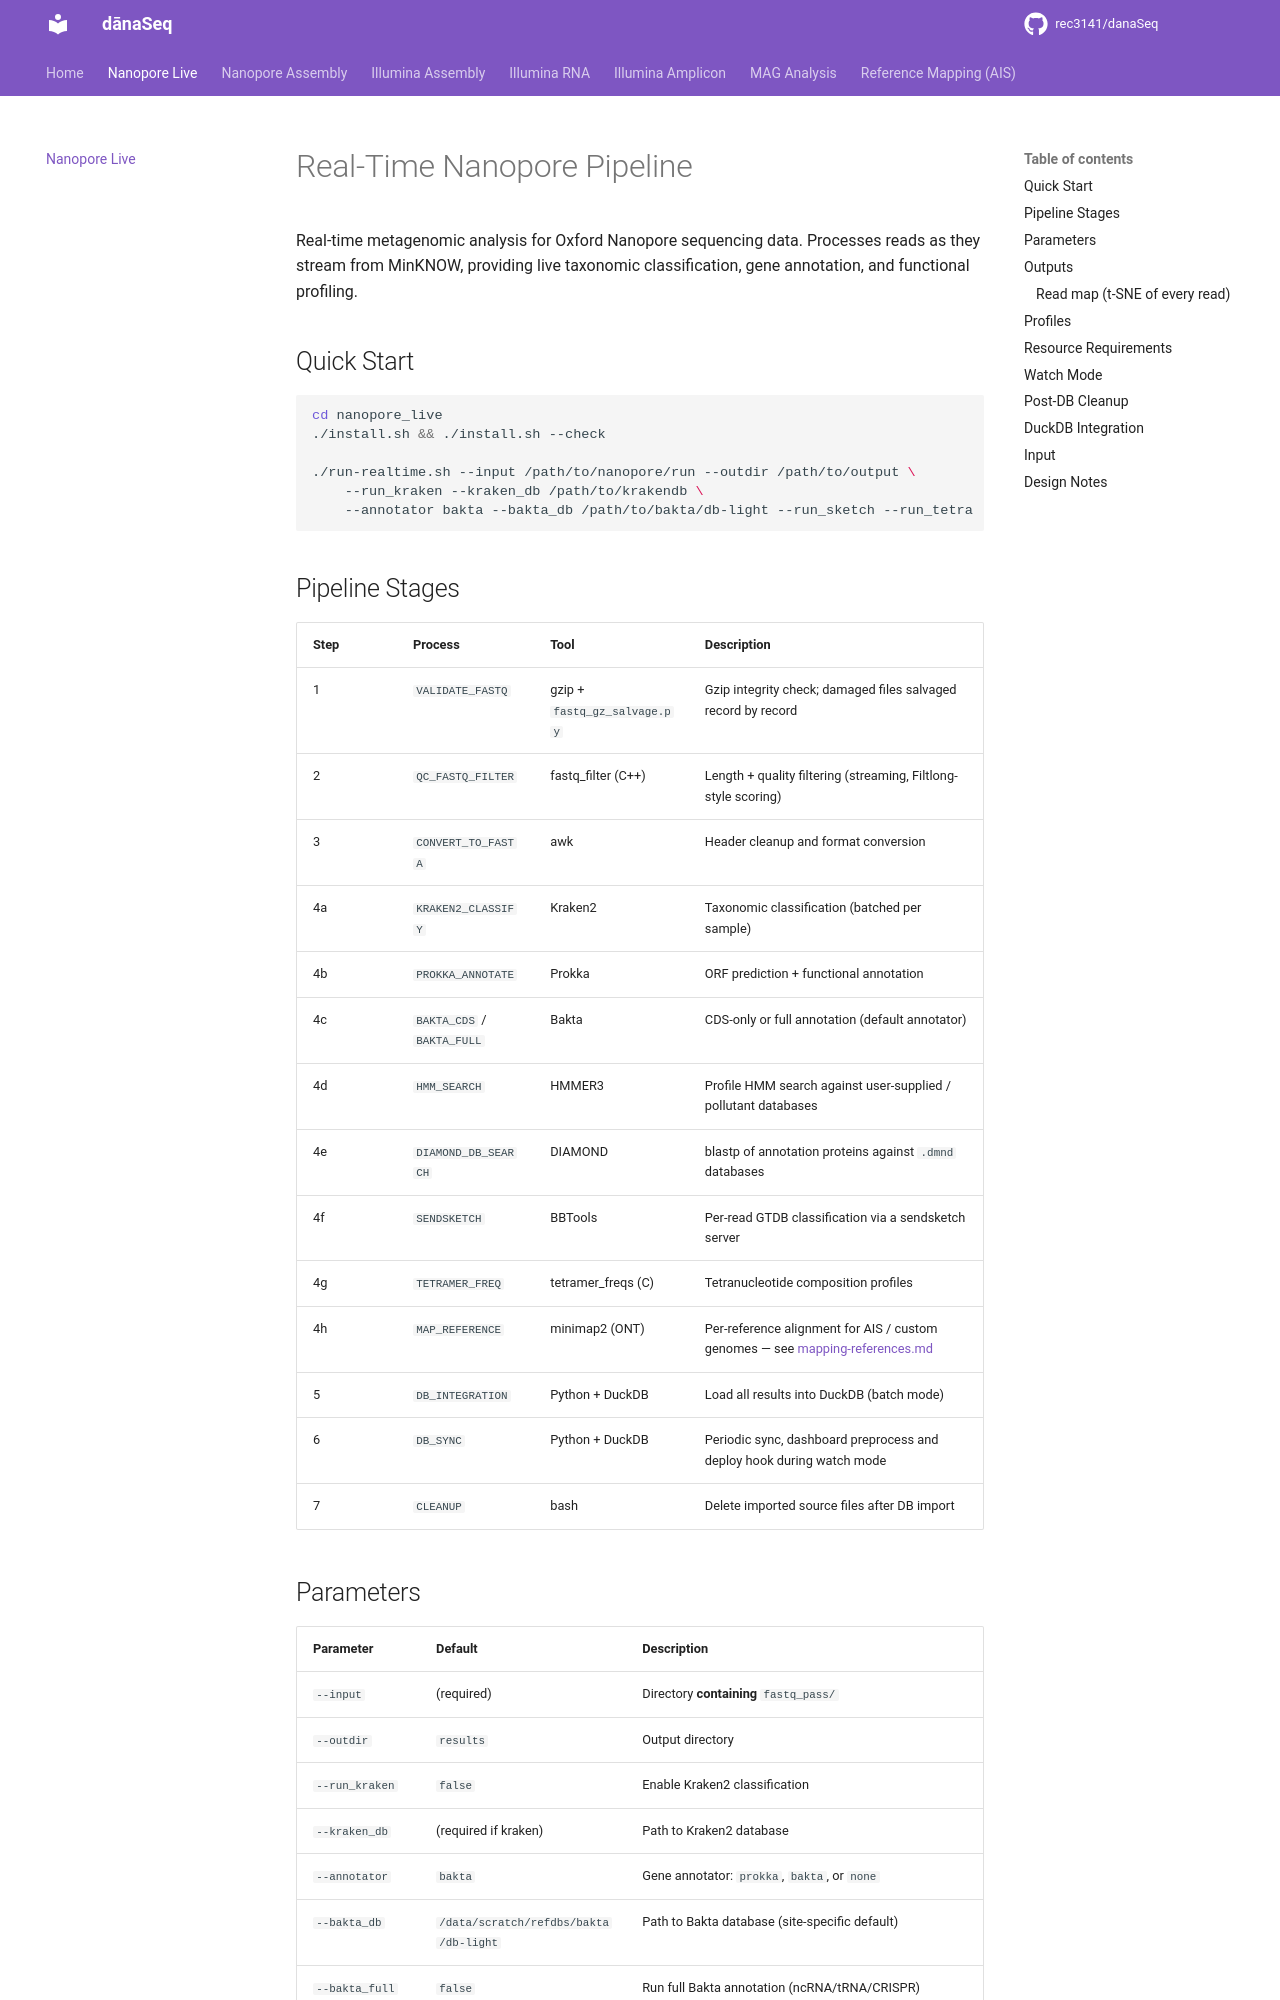

repository: rec3141/danaSeq · page: nanopore-live/index.html · generator: mkdocs

# Real-Time Nanopore Pipeline

Real-time metagenomic analysis for Oxford Nanopore sequencing data. Processes reads as they stream from MinKNOW, providing live taxonomic classification, gene annotation, and functional profiling.

## Quick Start

```bash
cd nanopore_live
./install.sh && ./install.sh --check

./run-realtime.sh --input /path/to/nanopore/run --outdir /path/to/output \
    --run_kraken --kraken_db /path/to/krakendb \
    --annotator bakta --bakta_db /path/to/bakta/db-light --run_sketch --run_tetra
```

## Pipeline Stages

| Step | Process | Tool | Description |
|------|---------|------|-------------|
| 1 | `VALIDATE_FASTQ` | gzip + `fastq_gz_salvage.py` | Gzip integrity check; damaged files salvaged record by record |
| 2 | `QC_FASTQ_FILTER` | fastq_filter (C++) | Length + quality filtering (streaming, Filtlong-style scoring) |
| 3 | `CONVERT_TO_FASTA` | awk | Header cleanup and format conversion |
| 4a | `KRAKEN2_CLASSIFY` | Kraken2 | Taxonomic classification (batched per sample) |
| 4b | `PROKKA_ANNOTATE` | Prokka | ORF prediction + functional annotation |
| 4c | `BAKTA_CDS` / `BAKTA_FULL` | Bakta | CDS-only or full annotation (default annotator) |
| 4d | `HMM_SEARCH` | HMMER3 | Profile HMM search against user-supplied / pollutant databases |
| 4e | `DIAMOND_DB_SEARCH` | DIAMOND | blastp of annotation proteins against `.dmnd` databases |
| 4f | `SENDSKETCH` | BBTools | Per-read GTDB classification via a sendsketch server |
| 4g | `TETRAMER_FREQ` | tetramer_freqs (C) | Tetranucleotide composition profiles |
| 4h | `MAP_REFERENCE` | minimap2 (ONT) | Per-reference alignment for AIS / custom genomes — see [mapping-references.md](mapping-references.md) |
| 5 | `DB_INTEGRATION` | Python + DuckDB | Load all results into DuckDB (batch mode) |
| 6 | `DB_SYNC` | Python + DuckDB | Periodic sync, dashboard preprocess and deploy hook during watch mode |
| 7 | `CLEANUP` | bash | Delete imported source files after DB import |
